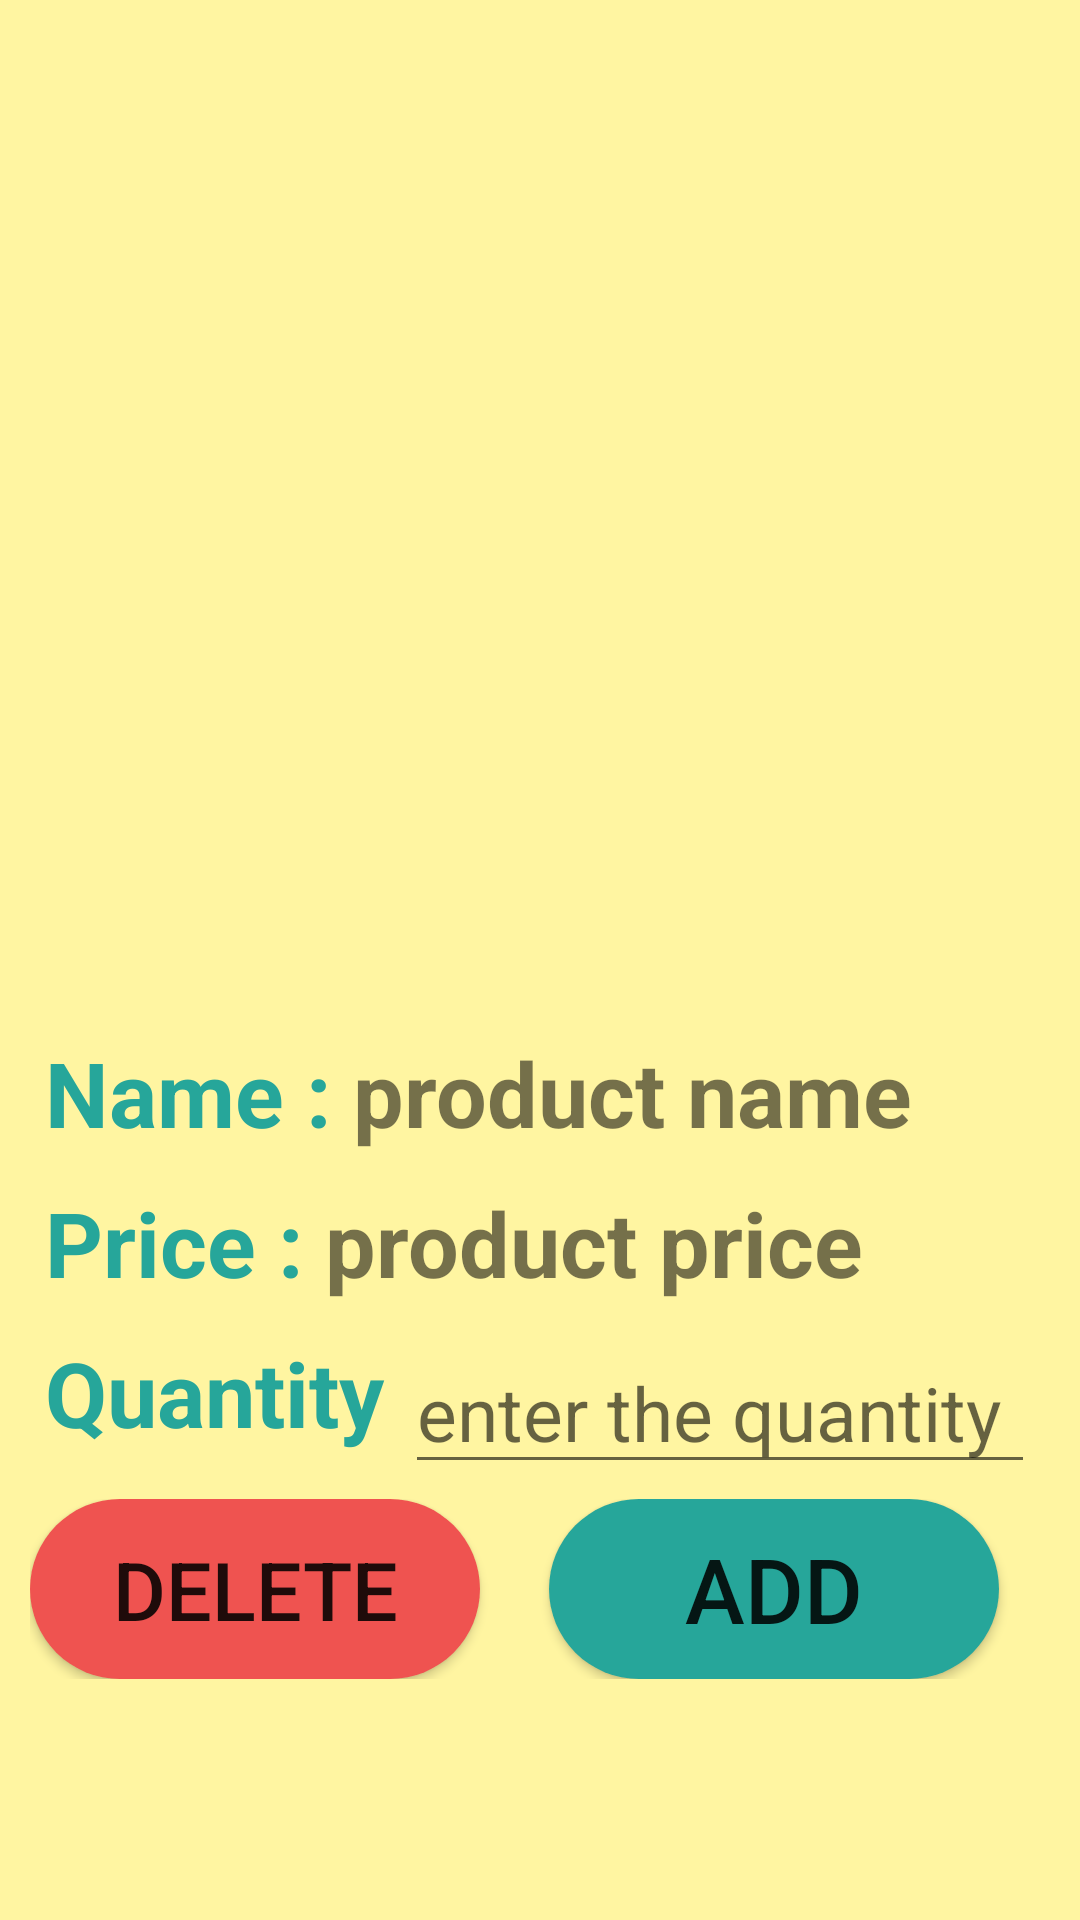

Here is an Android app screen rendered from its layout file. Give the layout XML and the strings, colors and styles it references.
<!-- AndroidManifest.xml: application theme Theme.Project_application -->
<!-- res/layout/activity_show_product.xml -->
<?xml version="1.0" encoding="utf-8"?>
<LinearLayout xmlns:android="http://schemas.android.com/apk/res/android"
    xmlns:app="http://schemas.android.com/apk/res-auto"
    xmlns:tools="http://schemas.android.com/tools"
    android:layout_width="match_parent"
    android:layout_height="match_parent"
    android:background="#FFF5A1"
    android:gravity="center"
    android:orientation="vertical"
    android:padding="10dp"
    tools:context=".Show_product">


    <ImageView
        android:id="@+id/imageeView"
        android:layout_width="259dp"
        android:layout_height="239dp"
        android:layout_margin="10dp"
        android:gravity="center"

        android:scaleType="fitXY"
        tools:srcCompat="@tools:sample/avatars" />


    <LinearLayout
        android:layout_width="match_parent"
        android:layout_height="40dp"
        android:layout_margin="5dp">

        <TextView
            android:id="@+id/text2"
            android:layout_width="wrap_content"
            android:layout_height="wrap_content"

            android:text="Name : "
            android:textColor="#26A69A"
            android:textSize="30sp"
            android:textStyle="bold" />

        <TextView
            android:id="@+id/product_namee"


            android:layout_width="match_parent"
            android:layout_height="wrap_content"
            android:ems="50"
            android:text="product name"
            android:textSize="30sp"
            android:textStyle="bold" />

    </LinearLayout>


    <LinearLayout
        android:layout_width="match_parent"
        android:layout_height="40dp"
        android:layout_margin="5dp">


        <TextView
            android:id="@+id/text"
            android:layout_width="wrap_content"
            android:layout_height="wrap_content"

            android:text="Price : "
            android:textColor="#26A69A"
            android:textColorHighlight="#26A69A"
            android:textSize="30sp"
            android:textStyle="bold" />

        <TextView
            android:id="@+id/product_pricee"

            android:layout_width="wrap_content"
            android:layout_height="wrap_content"
            android:ems="50"
            android:text="product price"
            android:textSize="30sp"
            android:textStyle="bold" />
    </LinearLayout>

    <LinearLayout
        android:layout_width="match_parent"
        android:layout_height="wrap_content"
        android:layout_margin="5dp"


        android:orientation="horizontal">

        <TextView
            android:id="@+id/quantity"

            android:layout_width="120dp"
            android:layout_height="wrap_content"
            android:layout_gravity="start"
            android:ems="50"
            android:text="Quantity "
            android:textColor="#26A69A"
            android:textSize="30sp"
            android:textStyle="bold" />

        <EditText
            android:id="@+id/qte"
            android:layout_width="wrap_content"
            android:layout_height="wrap_content"
            android:layout_weight="1"
            android:ems="10"
            android:hint="enter the quantity"
            android:inputType="number"
            android:textSize="25sp" />



    </LinearLayout>


    <LinearLayout
        android:layout_width="match_parent"
        android:layout_height="wrap_content"
        android:layout_gravity="center">


        <Button
            android:id="@+id/add_supp"
            android:layout_width="150dp"
            android:layout_height="60dp"
            android:layout_gravity="start"
            android:layout_marginRight="23dp"
            android:background="@drawable/round_btn"
            android:onClick="supp_de_panier"
            android:text="DELETE"
            android:textSize="27sp"
            app:backgroundTint="#EF5350" />


        <Button
            android:id="@+id/add_btn"
            android:layout_width="150dp"
            android:layout_height="60dp"

            android:layout_gravity="left"
            android:background="@drawable/round_btn"
            android:text="ADD"
            android:textSize="30sp"

            app:backgroundTint="#26A69A" />


    </LinearLayout>

</LinearLayout>
<!-- resources referenced by this layout -->
<resources>
  <!-- drawable round_btn (drawable) -->
  <?xml version="1.0" encoding="utf-8"?>
  <shape xmlns:android="http://schemas.android.com/apk/res/android">
      android:shape ="rectangle">
  
      <solid android:color="@color/design_default_color_error"/>
      <corners android:radius="100dp"/>
  
  
  </shape>
  <style name="Theme.Project_application" parent="Theme.MaterialComponents.DayNight.DarkActionBar">
          
          <item name="colorPrimary">#199A1F</item>
          <item name="colorPrimaryVariant">@color/black</item>
          <item name="colorOnPrimary">@color/white</item>
          
          <item name="colorSecondary">@color/teal_200</item>
          <item name="colorSecondaryVariant">@color/teal_700</item>
          <item name="colorOnSecondary">@color/black</item>
          
          <item name="android:statusBarColor" tools:targetApi="l">?attr/colorPrimaryVariant</item>
          
      </style>
  <!-- not gathered from this repository: default colours our renderer supplied (Android Studio template values) -->
  <color name="teal_200">#FF03DAC5</color>
  <color name="teal_700">#FF018786</color>
  <color name="black">#FF000000</color>
  <color name="white">#FFFFFFFF</color>
</resources>
